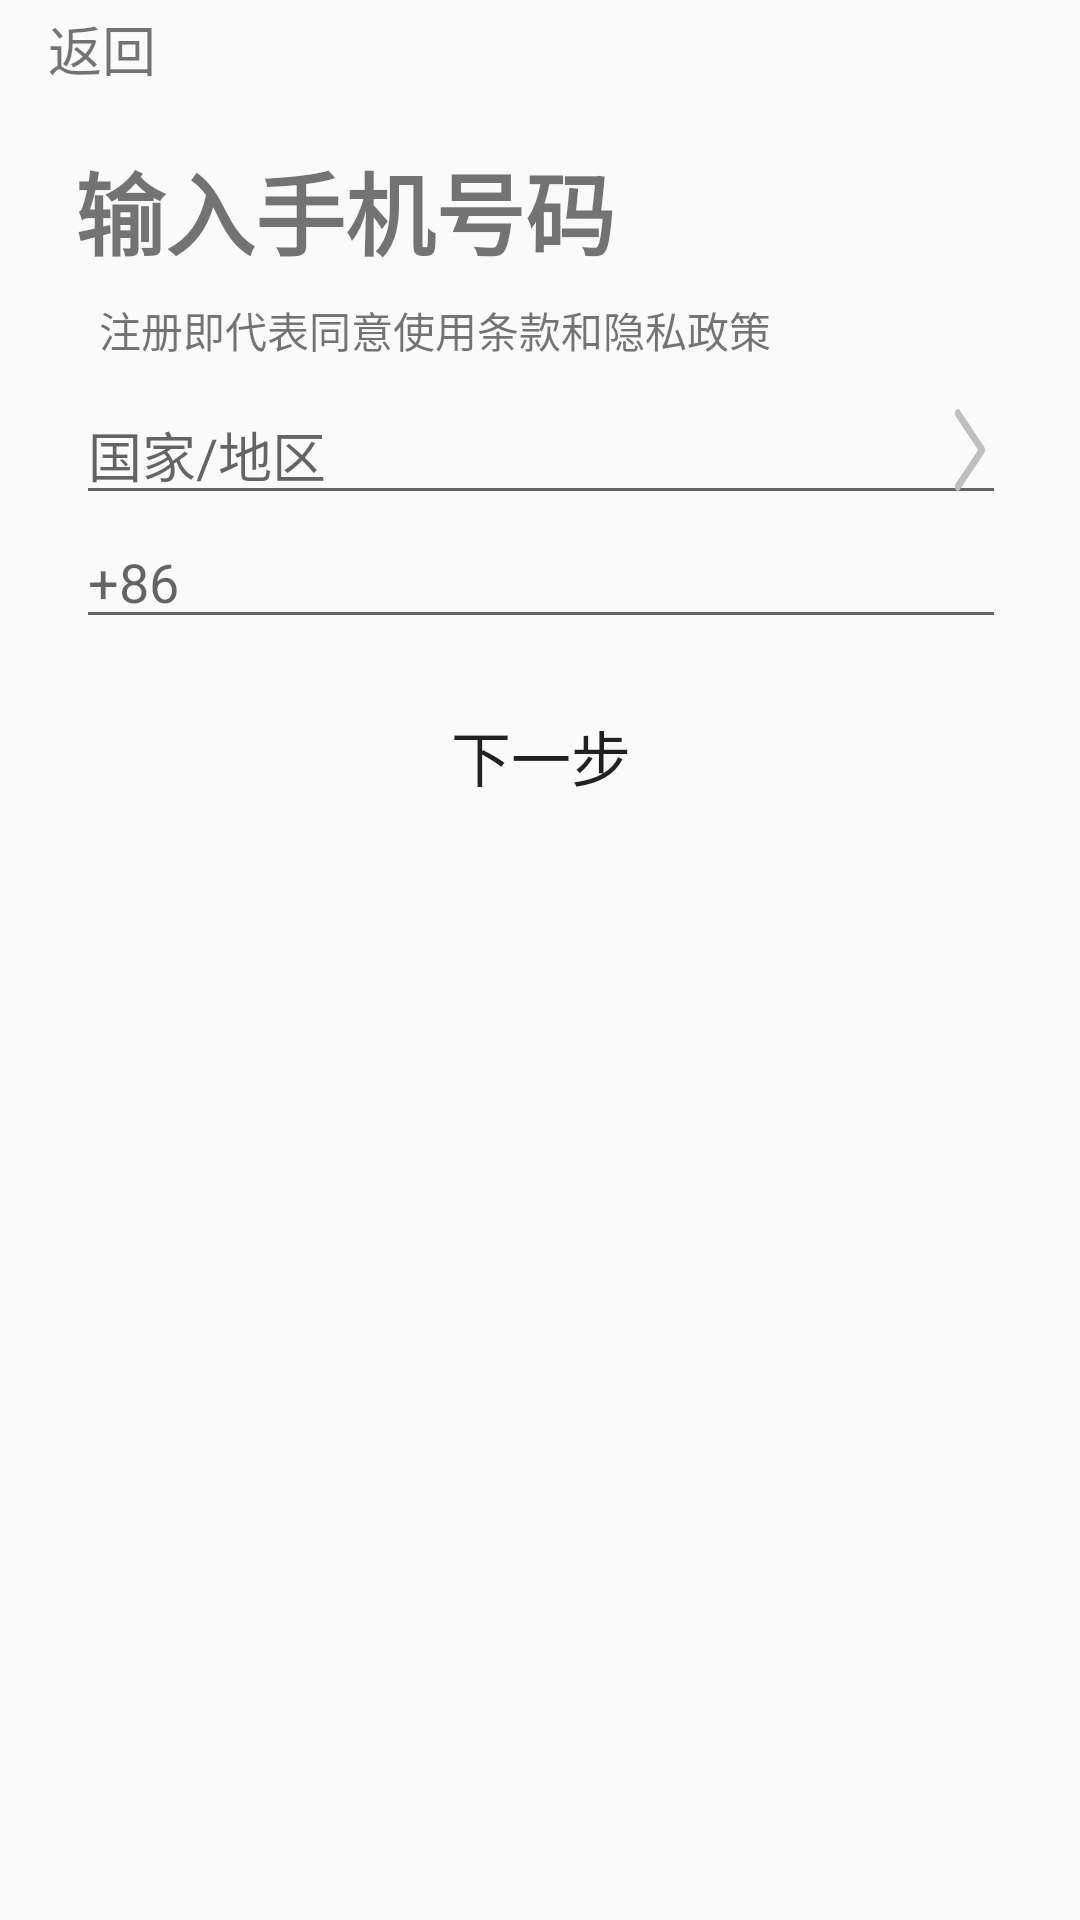

Android layout source for this screen:
<!-- AndroidManifest.xml: application theme AppTheme -->
<!-- res/layout/activity_register.xml -->
<?xml version="1.0" encoding="utf-8"?>
<android.support.constraint.ConstraintLayout xmlns:android="http://schemas.android.com/apk/res/android"
    xmlns:app="http://schemas.android.com/apk/res-auto"
    xmlns:tools="http://schemas.android.com/tools"
    android:layout_width="match_parent"
    android:layout_height="match_parent">

    <TextView
        android:id="@+id/textView4"
        android:layout_width="wrap_content"
        android:layout_height="wrap_content"
        android:text="@string/back"
        android:textSize="18sp"
        app:layout_constraintLeft_toRightOf="@+id/imageView"
        app:layout_constraintBottom_toBottomOf="@+id/imageView"
        android:layout_marginBottom="9dp"
        app:layout_constraintTop_toTopOf="@+id/imageView"
        app:layout_constraintVertical_bias="0.0" />

    <ImageView
        android:id="@+id/imageView"
        android:layout_width="wrap_content"
        android:layout_height="wrap_content"
        app:srcCompat="@drawable/back_grey"
        android:layout_marginLeft="16dp"
        app:layout_constraintLeft_toLeftOf="parent"
        app:layout_constraintTop_toTopOf="parent"
        android:layout_marginTop="16dp"
        android:layout_marginStart="16dp" />

    <TextView
        android:id="@+id/textView5"
        android:layout_width="310dp"
        android:layout_height="wrap_content"
        android:layout_marginTop="48dp"
        android:text="@string/phone"
        android:textSize="30sp"
        android:textStyle="bold"

        app:layout_constraintTop_toTopOf="parent"
        android:layout_marginLeft="8dp"
        app:layout_constraintLeft_toLeftOf="parent"
        android:layout_marginRight="8dp"
        app:layout_constraintRight_toRightOf="parent" />

    <TextView
        android:id="@+id/textView6"
        android:layout_width="0dp"
        android:layout_height="wrap_content"
        android:layout_marginLeft="8dp"
        android:layout_marginStart="8dp"
        android:layout_marginTop="8dp"
        android:text="注册即代表同意使用条款和隐私政策"
        android:textSize="14sp"
        app:layout_constraintLeft_toLeftOf="@+id/textView5"
        app:layout_constraintRight_toRightOf="@+id/textView5"
        app:layout_constraintTop_toBottomOf="@+id/textView5" />

    <EditText
        android:id="@+id/editText3"
        android:layout_width="310dp"
        android:layout_height="wrap_content"
        android:layout_marginLeft="8dp"
        android:layout_marginStart="8dp"
        android:ems="10"
        android:hint="@string/country_code"
        android:inputType="phone"
        app:layout_constraintHorizontal_bias="1.0"
        app:layout_constraintLeft_toLeftOf="@+id/editText4"
        app:layout_constraintRight_toRightOf="@+id/editText4"
        app:layout_constraintTop_toBottomOf="@+id/editText4" />

    <EditText
        android:id="@+id/editText4"
        android:layout_width="310dp"
        android:layout_height="wrap_content"
        android:layout_marginEnd="8dp"
        android:layout_marginLeft="8dp"
        android:layout_marginRight="8dp"
        android:layout_marginStart="8dp"
        android:layout_marginTop="8dp"
        android:ems="10"
        android:hint="@string/country_number"
        android:inputType="phone"
        app:layout_constraintHorizontal_bias="0.505"
        app:layout_constraintLeft_toLeftOf="parent"
        app:layout_constraintRight_toRightOf="parent"
        app:layout_constraintTop_toBottomOf="@+id/textView6" />

    <Button
        android:id="@+id/button2"
        android:layout_width="0dp"
        android:layout_height="wrap_content"
        android:layout_marginTop="15dp"
        android:background="@drawable/button_next"
        android:text="@string/next"
        android:textSize="20sp"
        app:layout_constraintHorizontal_bias="0.0"
        app:layout_constraintLeft_toLeftOf="@+id/editText3"
        app:layout_constraintRight_toRightOf="@+id/editText3"
        app:layout_constraintTop_toBottomOf="@+id/editText3" />

    <Button
        android:id="@+id/button6"
        android:layout_width="24dp"
        android:layout_height="36dp"
        android:layout_marginBottom="8dp"
        android:layout_marginRight="0dp"
        android:layout_marginTop="8dp"
        android:background="@drawable/ic_next"
        app:layout_constraintBottom_toBottomOf="@+id/editText4"
        app:layout_constraintRight_toRightOf="@+id/editText4"
        app:layout_constraintTop_toTopOf="@+id/editText4" />

</android.support.constraint.ConstraintLayout>
<!-- resources referenced by this layout -->
<resources>
  <!-- drawable back_grey (drawable) -->
  <vector android:height="24dp" android:viewportHeight="1024.0"
      android:viewportWidth="1024.0" android:width="24dp" xmlns:android="http://schemas.android.com/apk/res/android">
      <path android:fillColor="#b9afaf" android:pathData="M659.2,856.8c27.1,0 49.1,-22 49.1,-49.2 0,-13.3 -5.3,-25.3 -13.8,-34.1l0,-0L433.7,512.7 691.2,255.1c10.5,-9 17.1,-22.4 17.1,-37.3 0,-27.1 -22,-49.1 -49.1,-49.1 -13.2,0 -25.2,5.2 -34,13.7l-0.1,-0.1L330.2,477.2l0,0c-9.3,8.9 -15,21.5 -15,35.4l0,0.1 0,0.1c0,13.9 5.8,26.4 15,35.4l-0,0 294.9,294.9 0,-0C633.9,851.6 645.9,856.8 659.2,856.8L659.2,856.8zM659.2,856.8"/>
  </vector>
  <!-- drawable button_next (drawable) -->
  <?xml version="1.0" encoding="utf-8"?>
  <shape xmlns:android="http://schemas.android.com/apk/res/android">
  
      <corners android:radius="8dp" />
      <solid android:color="#00000000" />
  
  </shape>
  <!-- drawable ic_next (drawable) -->
  <vector android:height="24dp" android:viewportHeight="1024.0"
      android:viewportWidth="1024.0" android:width="24dp" xmlns:android="http://schemas.android.com/apk/res/android">
      <path android:fillColor="#bfbfbf" android:pathData="M309.4,135.7c-16,16 -16,41.9 0,57.9l318.4,318.4L309.4,830.4c-16,16 -16,41.9 0,57.9 16,16 41.9,16 57.9,0l347.3,-347.3c0,-0 0,-0 0,-0 7.3,-7.3 11.2,-16.6 11.9,-26.1 0.1,-2 0.1,-3.9 -0,-5.9 -0.2,-2.9 -0.7,-5.8 -1.6,-8.6 -0.3,-1 -0.6,-1.9 -1,-2.9 -2,-5.2 -5.1,-10.2 -9.3,-14.4L367.3,135.7C351.3,119.7 325.4,119.7 309.4,135.7z"/>
  </vector>
  <string name="back">返回</string>
  <string name="country_code">+86</string>
  <string name="country_number">国家/地区</string>
  <string name="next">下一步</string>
  <string name="phone">输入手机号码</string>
  <style name="AppTheme" parent="Theme.AppCompat.Light.DarkActionBar">
          
          <item name="colorPrimary">@color/colorPrimary</item>
          <item name="colorPrimaryDark">@color/colorPrimaryDark</item>
          <item name="colorAccent">@color/colorAccent</item>
      </style>
  <color name="colorPrimary">#3f51b5</color>
  <color name="colorPrimaryDark">#303F9F</color>
  <color name="colorAccent">#FF4081</color>
</resources>
